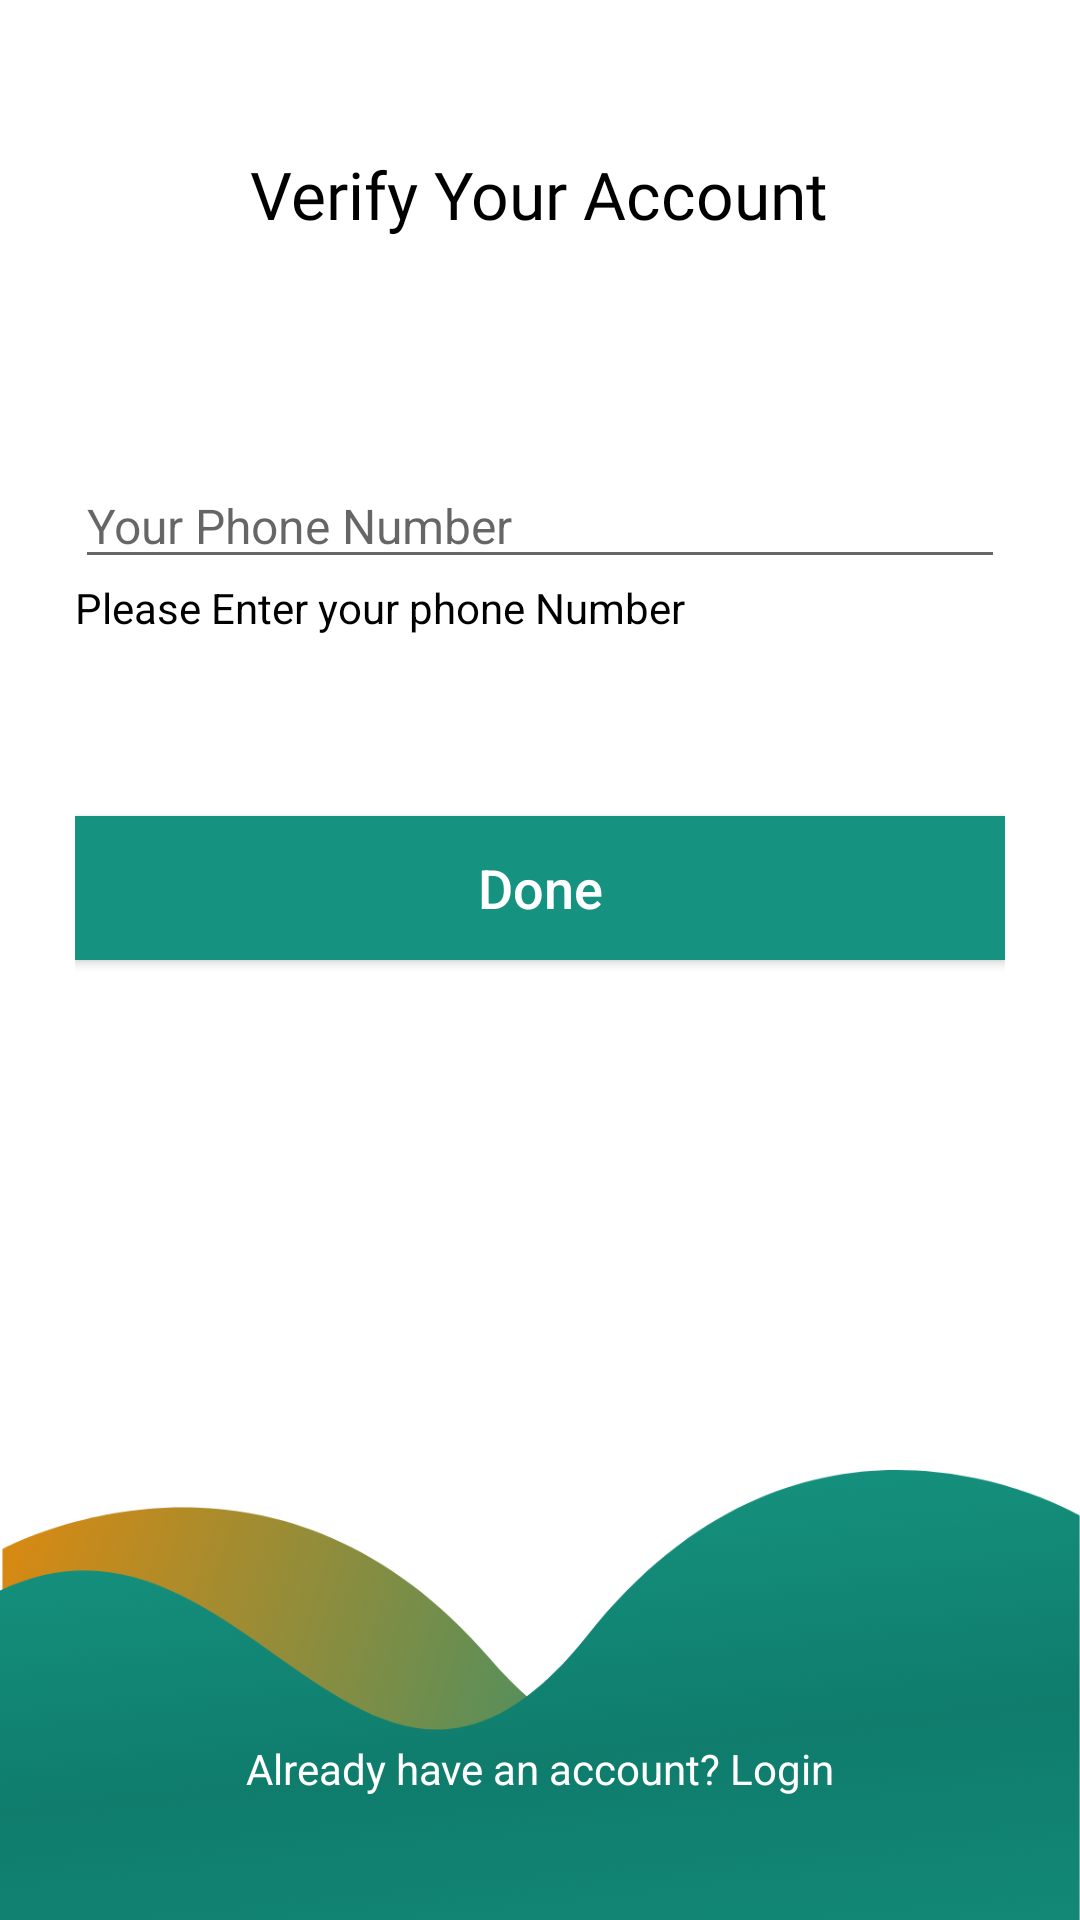

The Android layout XML behind this screen, and the referenced resources:
<!-- AndroidManifest.xml: application theme AppTheme -->
<!-- res/layout/activity_forgot_password.xml -->
<RelativeLayout
    xmlns:android="http://schemas.android.com/apk/res/android"
    xmlns:app="http://schemas.android.com/apk/res-auto"
    android:layout_width="match_parent"
    android:layout_height="match_parent">

    <LinearLayout
        android:id="@+id/linear_layout_one"
        android:layout_width="match_parent"
        android:layout_height="match_parent"
        android:orientation="vertical"
        android:background="@color/colorWhite">

        <LinearLayout
            android:layout_width="match_parent"
            android:layout_height="wrap_content"
            android:orientation="vertical">

            <TextView
                android:layout_width="wrap_content"
                android:layout_height="wrap_content"
                android:text="Verify Your Account"
                android:textColor="@color/black"
                android:textSize="22dp"
                android:fontFamily="@font/sans"
                android:padding="50dp"
                android:layout_gravity="center"/>
        </LinearLayout>

        <LinearLayout
            android:layout_width="match_parent"
            android:layout_height="wrap_content"
            android:orientation="vertical"
            android:padding="25dp">

            <EditText
                android:id="@+id/editText"
                android:layout_width="match_parent"
                android:layout_height="wrap_content"
                android:inputType="textPersonName"
                android:hint="Your Phone Number"
                android:textSize="@dimen/small_sixteen_text_size" />

            <TextView
                android:layout_width="match_parent"
                android:layout_height="match_parent"
                android:text="Please Enter your phone Number"
                android:textColor="@color/black"/>

            <Button
                android:id="@+id/buttonForgotPassword"
                android:layout_width="match_parent"
                android:layout_height="wrap_content"
                android:text="Done"
                android:layout_gravity="center"
                android:background="@drawable/ripple"
                android:textSize="18dp"
                android:textAllCaps="false"
                android:layout_marginTop="60dp"
                android:layout_marginBottom="145dp"
                android:textColor="@color/colorWhite"/>

        </LinearLayout>

        <LinearLayout
            android:layout_width="match_parent"
            android:layout_height="wrap_content"
            android:orientation="vertical"
            android:background="@drawable/background_bottom">

            <TextView
                android:layout_width="match_parent"
                android:layout_height="wrap_content"
                android:text="Already have an account? Login"
                android:gravity="center"
                android:layout_marginTop="90dp"
                android:textColor="@color/colorWhite"/>

        </LinearLayout>
    </LinearLayout>
</RelativeLayout>
<!-- resources referenced by this layout -->
<resources>
  <color name="black">#000</color>
  <color name="colorWhite">#FFF</color>
  <dimen name="small_sixteen_text_size">16sp</dimen>
  <!-- drawable background_bottom: png bitmap (drawable, 182905 bytes) -->
  <!-- drawable ripple (drawable-v24) -->
  <?xml version="1.0" encoding="utf-8"?>
  <ripple xmlns:android="http://schemas.android.com/apk/res/android"
      xmlns:tools="http://schemas.android.com/tools"
      android:color="@color/colorBackgroundGrey"
      tools:targetApi="lollipop"> 
      <item android:id="@android:id/background">
          <shape android:shape="rectangle">
              <solid android:color="@color/colorPrimary" /> 
          </shape>
      </item>
  </ripple>
  <style name="AppTheme" parent="Theme.AppCompat.Light.NoActionBar">
          
          <item name="colorPrimary">@color/colorPrimary</item>
          <item name="colorPrimaryDark">@color/colorPrimaryDark</item>
          <item name="colorAccent">@color/colorAccent</item>
      </style>
  <color name="colorBackgroundGrey">#D3D3D3</color>
  <color name="colorPrimary">#169380</color>
  <color name="colorPrimaryDark">#303F9F</color>
  <color name="colorAccent">#169380</color>
</resources>
